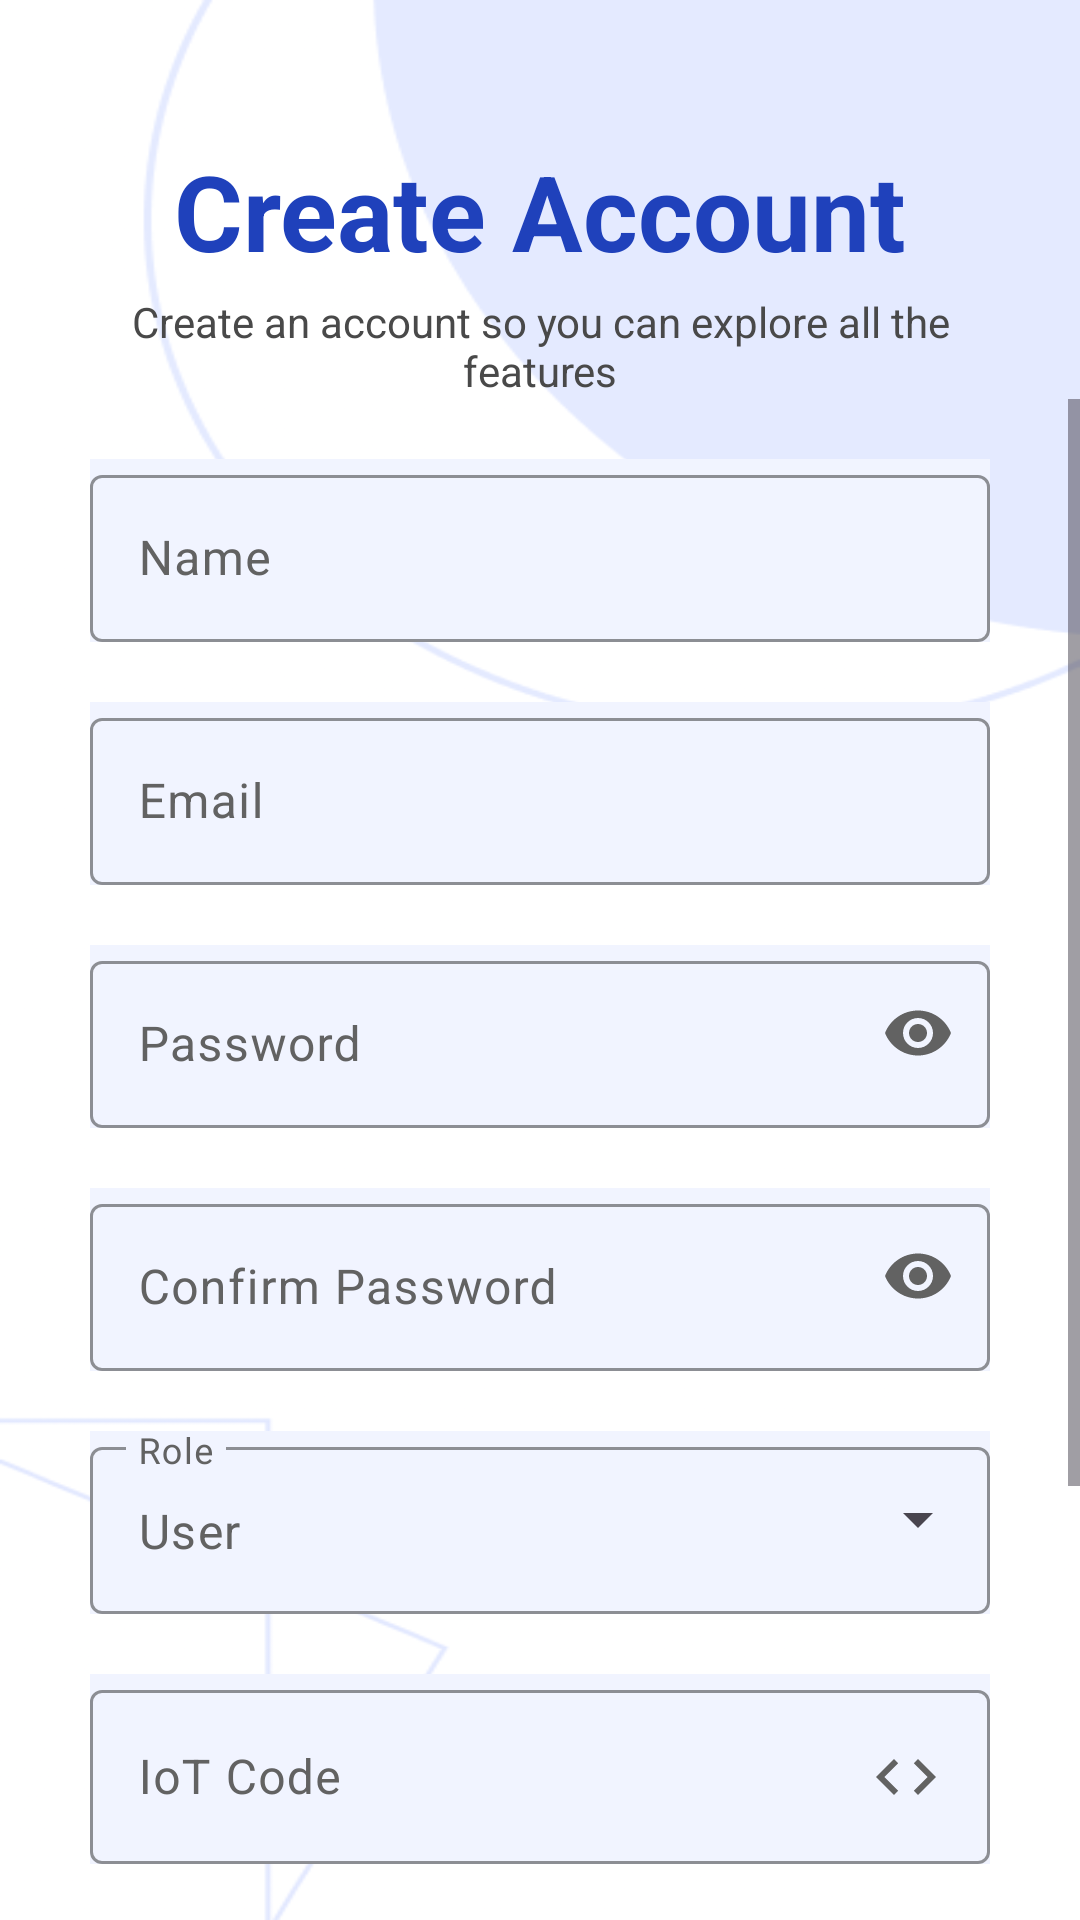

The Android layout XML behind this screen, and the referenced resources:
<!-- AndroidManifest.xml: application theme Theme.TAAPP -->
<!-- res/layout/activity_start_register1.xml -->
<?xml version="1.0" encoding="utf-8"?>
<androidx.constraintlayout.widget.ConstraintLayout
    xmlns:android="http://schemas.android.com/apk/res/android"
    xmlns:app="http://schemas.android.com/apk/res-auto"
    xmlns:tools="http://schemas.android.com/tools"
    android:layout_width="match_parent"
    android:layout_height="match_parent"
    android:background="@drawable/welcome_screen"
    android:fitsSystemWindows="true"
    android:focusableInTouchMode="true">

    
    <androidx.constraintlayout.widget.ConstraintLayout
        android:id="@+id/Constraint1"
        android:layout_width="wrap_content"
        android:layout_height="wrap_content"
        android:layout_marginTop="-500dp"
        app:layout_constraintStart_toStartOf="parent"
        app:layout_constraintEnd_toEndOf="parent"
        app:layout_constraintTop_toTopOf="parent"
        app:layout_constraintBottom_toBottomOf="parent">

        <TextView
            android:id="@+id/text1"
            android:layout_width="match_parent"
            android:layout_height="wrap_content"
            android:gravity="center_horizontal"
            android:text="Create Account"
            android:textColor="#1F41BB"
            android:textSize="35sp"
            android:textStyle="bold"
            tools:ignore="MissingConstraints"
            app:layout_constraintStart_toStartOf="parent"
            app:layout_constraintEnd_toEndOf="parent"
            app:layout_constraintTop_toTopOf="parent"
            app:layout_constraintBottom_toBottomOf="parent" />

        <TextView
            android:id="@+id/text2"
            android:layout_width="300dp"
            android:layout_height="wrap_content"
            android:layout_marginTop="4dp"
            android:gravity="center"
            android:text="Create an account so you can explore all the features"
            android:textColor="#494949"
            android:textSize="14sp"
            app:layout_constraintTop_toBottomOf="@id/text1"
            app:layout_constraintStart_toStartOf="parent"
            app:layout_constraintEnd_toEndOf="parent"
            tools:ignore="HardcodedText,MissingConstraints" />
    </androidx.constraintlayout.widget.ConstraintLayout>

    
    <androidx.core.widget.NestedScrollView
        android:id="@+id/NestedScrollView"
        android:layout_width="0dp"
        android:layout_height="0dp"
        android:fillViewport="true"
        android:scrollbars="vertical"
        app:layout_constraintTop_toBottomOf="@id/Constraint1"
        app:layout_constraintBottom_toBottomOf="parent"
        app:layout_constraintStart_toStartOf="parent"
        app:layout_constraintEnd_toEndOf="parent">

        <LinearLayout
            android:id="@+id/register_form"
            android:layout_width="match_parent"
            android:layout_height="wrap_content"
            android:orientation="vertical"
            android:gravity="center"
            android:paddingStart="16dp"
            android:paddingEnd="16dp">

            
            <com.google.android.material.textfield.TextInputLayout
                android:layout_width="300dp"
                android:layout_height="wrap_content"
                android:layout_marginTop="20dp"
                android:hint="Name"
                android:textColorHint="#626262"
                android:background="#F1F4FF"
                style="@style/Widget.Material3.TextInputLayout.OutlinedBox"
                app:boxStrokeColor="#1F41BB"
                app:hintTextColor="#1F41BB">

                <com.google.android.material.textfield.TextInputEditText
                    android:id="@+id/nameInput"
                    android:layout_width="300dp"
                    android:layout_height="wrap_content"
                    android:inputType="text"
                    android:textColor="#626262" />
            </com.google.android.material.textfield.TextInputLayout>

            
            <com.google.android.material.textfield.TextInputLayout
                android:layout_width="300dp"
                android:layout_height="wrap_content"
                android:layout_marginTop="20dp"
                android:hint="Email"
                android:textColorHint="#626262"
                android:background="#F1F4FF"
                style="@style/Widget.Material3.TextInputLayout.OutlinedBox"
                app:boxStrokeColor="#1F41BB"
                app:hintTextColor="#1F41BB">

                <com.google.android.material.textfield.TextInputEditText
                    android:id="@+id/emailInput"
                    android:layout_width="300dp"
                    android:layout_height="wrap_content"
                    android:inputType="text"
                    android:textColor="#626262"
                    android:drawableRight="@drawable/baseline_email_24" />
            </com.google.android.material.textfield.TextInputLayout>

            
            <com.google.android.material.textfield.TextInputLayout
                android:layout_width="300dp"
                android:layout_height="wrap_content"
                android:layout_marginTop="20dp"
                android:hint="Password"
                android:background="#F1F4FF"
                android:textColorHint="#626262"
                style="@style/Widget.Material3.TextInputLayout.OutlinedBox"
                app:boxStrokeColor="#1F41BB"
                app:hintTextColor="#1F41BB"
                app:passwordToggleEnabled="true"
                app:passwordToggleTint="#626262">

                <com.google.android.material.textfield.TextInputEditText
                    android:id="@+id/passwordInput"
                    android:layout_width="300dp"
                    android:layout_height="wrap_content"
                    android:inputType="textPassword"
                    android:textColor="#626262" />
            </com.google.android.material.textfield.TextInputLayout>

            
            <com.google.android.material.textfield.TextInputLayout
                android:layout_width="300dp"
                android:layout_height="wrap_content"
                android:layout_marginTop="20dp"
                android:hint="Confirm Password"
                android:background="#F1F4FF"
                android:textColorHint="#626262"
                style="@style/Widget.Material3.TextInputLayout.OutlinedBox"
                app:boxStrokeColor="#1F41BB"
                app:hintTextColor="#1F41BB"
                app:passwordToggleEnabled="true"
                app:passwordToggleTint="#626262">

                <com.google.android.material.textfield.TextInputEditText
                    android:id="@+id/confPasswordInput"
                    android:layout_width="300dp"
                    android:layout_height="wrap_content"
                    android:inputType="textPassword"
                    android:textColor="#626262" />
            </com.google.android.material.textfield.TextInputLayout>

            
            <com.google.android.material.textfield.TextInputLayout
                android:layout_width="300dp"
                android:layout_height="wrap_content"
                android:layout_marginTop="20dp"
                android:hint="Role"
                android:background="#F1F4FF"
                android:textColorHint="#626262"
                style="@style/Widget.Material3.TextInputLayout.OutlinedBox.ExposedDropdownMenu"
                app:boxStrokeColor="#1F41BB"
                app:hintTextColor="#1F41BB">

                <AutoCompleteTextView
                    android:id="@+id/roleInput"
                    android:layout_width="300dp"
                    android:layout_height="wrap_content"
                    android:inputType="none"
                    android:textColor="#626262"
                    android:text="User" />
            </com.google.android.material.textfield.TextInputLayout>

            
            <com.google.android.material.textfield.TextInputLayout
                android:layout_width="300dp"
                android:layout_height="wrap_content"
                android:layout_marginTop="20dp"
                android:hint="IoT Code"
                android:background="#F1F4FF"
                android:textColorHint="#626262"
                style="@style/Widget.Material3.TextInputLayout.OutlinedBox"
                app:boxStrokeColor="#1F41BB"
                app:hintTextColor="#1F41BB">

                <com.google.android.material.textfield.TextInputEditText
                    android:id="@+id/iotCodeInput"
                    android:layout_width="300dp"
                    android:layout_height="wrap_content"
                    android:inputType="text"
                    android:textColor="#626262"
                    android:drawableRight="@drawable/baseline_code_24"/>
            </com.google.android.material.textfield.TextInputLayout>

            
            <com.google.android.material.textfield.TextInputLayout
                android:layout_width="300dp"
                android:layout_height="wrap_content"
                android:layout_marginTop="20dp"
                android:hint="Phone Number"
                android:background="#F1F4FF"
                android:textColorHint="#626262"
                style="@style/Widget.Material3.TextInputLayout.OutlinedBox"
                app:boxStrokeColor="#1F41BB"
                app:hintTextColor="#1F41BB">

                <com.google.android.material.textfield.TextInputEditText
                    android:id="@+id/confPhone"
                    android:layout_width="300dp"
                    android:layout_height="wrap_content"
                    android:text="+62"
                    android:inputType="number"
                    android:textColor="#626262"
                    android:drawableRight="@drawable/baseline_local_phone_24"/>
            </com.google.android.material.textfield.TextInputLayout>

            
            <androidx.appcompat.widget.AppCompatButton
                android:id="@+id/registerButton"
                android:layout_width="300dp"
                android:layout_height="60dp"
                android:layout_marginTop="24dp"
                android:backgroundTint="#1F41BB"
                android:text="Register"
                android:textColor="#FFFFFF"
                android:textSize="16sp" />

            
            <TextView
                android:id="@+id/Auth"
                android:layout_width="wrap_content"
                android:layout_height="wrap_content"
                android:layout_marginTop="8dp"
                android:text="Authentication!"
                android:textColor="#1F41BB"
                android:textSize="14sp" />

            
            <TextView
                android:id="@+id/signInText"
                android:layout_width="wrap_content"
                android:layout_height="wrap_content"
                android:layout_marginTop="8dp"
                android:text="Already have an account? Sign in"
                android:textColor="#1F41BB"
                android:textSize="14sp" />
        </LinearLayout>
    </androidx.core.widget.NestedScrollView>

</androidx.constraintlayout.widget.ConstraintLayout>
<!-- resources referenced by this layout -->
<resources>
  <!-- drawable baseline_code_24 (drawable) -->
  <vector xmlns:android="http://schemas.android.com/apk/res/android" android:height="24dp" android:tint="#626262" android:viewportHeight="24" android:viewportWidth="24" android:width="24dp">
        
      <path android:fillColor="@android:color/white" android:pathData="M9.4,16.6L4.8,12l4.6,-4.6L8,6l-6,6 6,6 1.4,-1.4zM14.6,16.6l4.6,-4.6 -4.6,-4.6L16,6l6,6 -6,6 -1.4,-1.4z"/>
      
  </vector>
  <!-- drawable baseline_local_phone_24 (drawable) -->
  <vector xmlns:android="http://schemas.android.com/apk/res/android" android:height="24dp" android:tint="#626262" android:viewportHeight="24" android:viewportWidth="24" android:width="24dp">
        
      <path android:fillColor="@android:color/white" android:pathData="M6.62,10.79c1.44,2.83 3.76,5.14 6.59,6.59l2.2,-2.2c0.27,-0.27 0.67,-0.36 1.02,-0.24 1.12,0.37 2.33,0.57 3.57,0.57 0.55,0 1,0.45 1,1V20c0,0.55 -0.45,1 -1,1 -9.39,0 -17,-7.61 -17,-17 0,-0.55 0.45,-1 1,-1h3.5c0.55,0 1,0.45 1,1 0,1.25 0.2,2.45 0.57,3.57 0.11,0.35 0.03,0.74 -0.25,1.02l-2.2,2.2z"/>
      
  </vector>
  <!-- drawable welcome_screen: png bitmap (drawable, 91989 bytes) -->
  <style name="Theme.TAAPP" parent="Base.Theme.TAAPP" />
  <style name="Base.Theme.TAAPP" parent="Theme.Material3.DayNight.NoActionBar">
          
          
          <item name="colorPrimary">@android:color/white</item>
          <item name="colorPrimaryVariant">@android:color/white</item>
          <item name="colorOnPrimary">@android:color/black</item>
  
          <item name="android:statusBarColor" tools:targetApi="1">#1F41BB</item>
  
      </style>
</resources>
